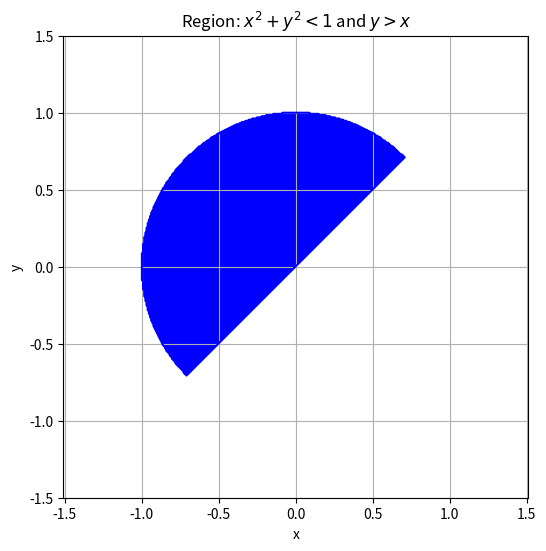

Here is the Python script that generated this plot:
import numpy as np
import matplotlib.pyplot as plt

# Define grid
x = np.linspace(-1.5, 1.5, 400)
y = np.linspace(-1.5, 1.5, 400)
X, Y = np.meshgrid(x, y)

# Define region: inside unit circle and above y = x
region = (X**2 + Y**2 < 1) & (Y > X)

# Convert boolean to integer (1 for True, 0 for False)
region_int = region.astype(int)

# Plot only the region where condition is True (value = 1)
plt.figure(figsize=(6,6))
plt.contourf(X, Y, region_int, levels=[0.5, 1.5], colors=["blue"])
plt.xlabel("x")
plt.ylabel("y")
plt.title("Region: $x^2 + y^2 < 1$ and $y > x$")
plt.axis("equal")
plt.grid(True)
plt.show()

plt.contour(X, Y, region_int, levels=[0.5, 1.5], colors=["blue"])
plt.xlabel("x")
plt.ylabel("y")
plt.title("Region: $x^2 + y^2 < 1$ and $y > x$")
plt.axis("equal")
plt.grid(True)
plt.show()
